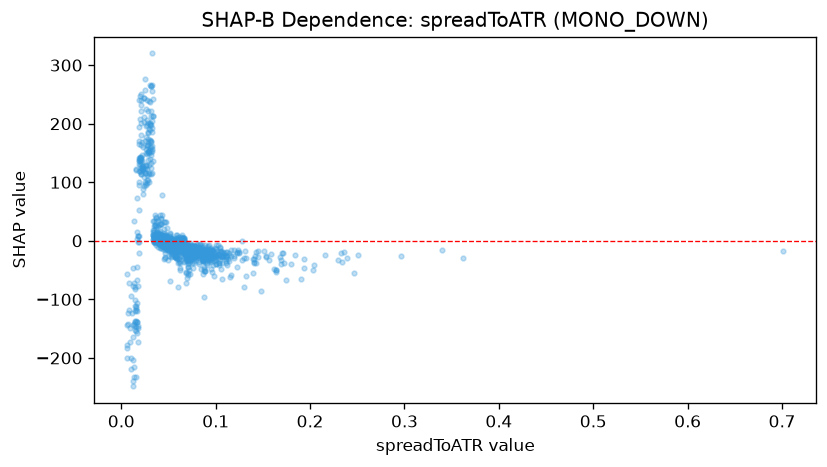

The data file committed next to this chart (first rows):
feature_value, shap_value
0.0934, -25.87
0.0754, -23.75
0.0566, -9.662
0.1029, -7.118
0.0574, -18.36
0.065, 5.458
0.1074, -26.34
0.0457, 20.36
0.0474, -2.674
0.0509, -0.445
0.0478, 8.447
0.0454, -0.6412
0.0743, -15.26
0.0729, -7.228
0.0812, -15.06
0.0501, -1.319
0.1071, -27.97
0.0563, -4.292
0.0587, 1.036
0.0687, -19.87
0.0882, -51.13
0.1143, -34.61
0.1056, -26.53
0.0875, -22.33
0.087, -56.89
0.0867, -33.15
0.0638, -8.065
0.0412, 43.33
0.0459, -16.08
0.1274, -32
0.0645, -1.492
0.1451, -28.24
0.0569, -26.21
0.0583, -19.46
0.067, -16.12
0.1113, -28.13
0.0897, -16.37
0.1156, -61.24
0.0988, -12.78
0.1509, -16.83
0.0625, -21.67
0.0696, -3.036
0.1299, -78.33
0.077, -12.8
0.1314, -17.12
0.1107, -18.62
0.1274, -0.1769
0.0811, -14.87
0.0722, -9.059
0.1045, -16.58
0.0629, -1.598
0.0977, -60.01
0.1061, -47.54
0.0718, -21.16
0.0663, -35.8
0.1111, -34.57
0.1019, -16.98
0.125, -20.17
0.1712, -20.3
0.0685, -14.77
... 1,081 more rows
